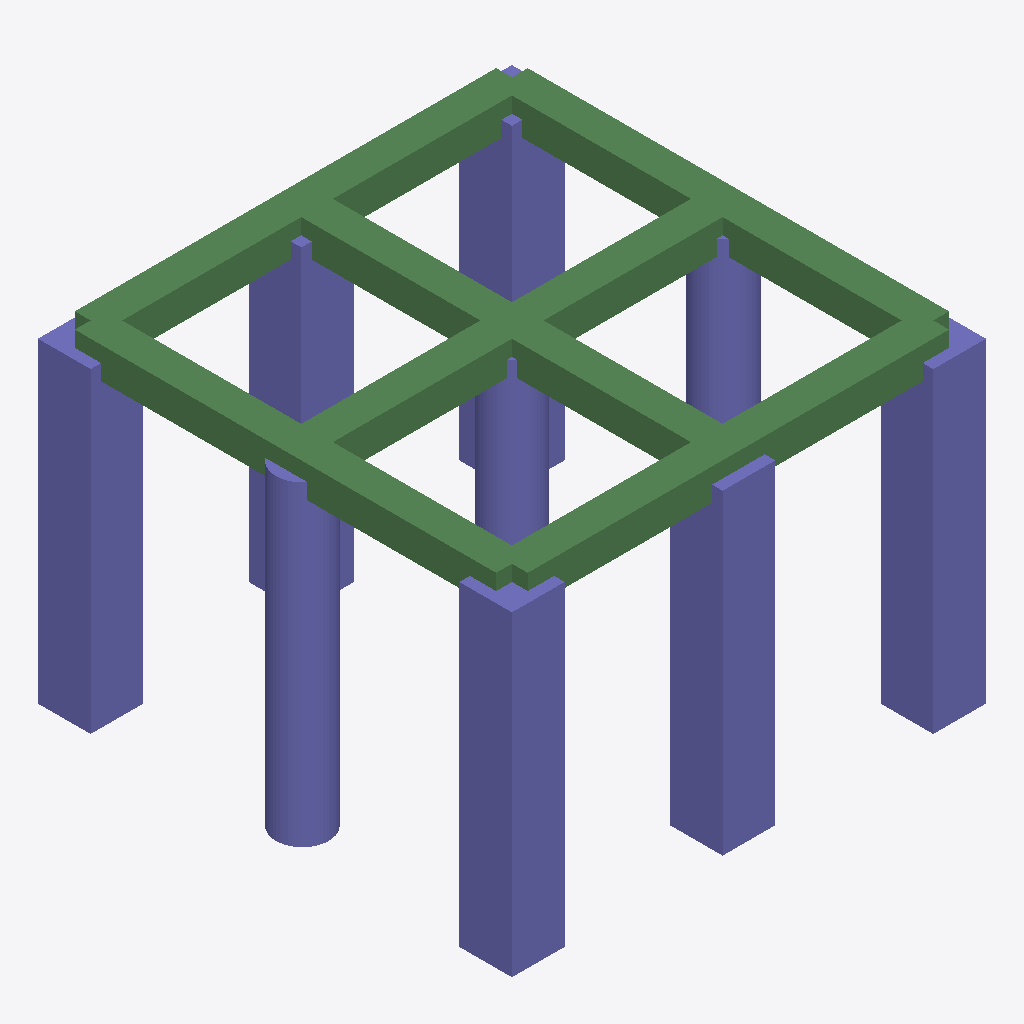
Isometric view of an IFC building model (IFC-SPF (STEP), schema IFC2X3, length unit metre), seen from the south-west, elements coloured by IFC class: 9 columns (violet), 6 beams (green).
Extent 4.5 m × 4.5 m × 3.1 m (x, y, z). Elements (17): 9 IfcColumn, 6 IfcBeam, 1 IfcBuildingElementProxy, 1 IfcReinforcingBar.

HEADER;
FILE_DESCRIPTION(('ViewDefinition [CoordinationView]'),'2;1');
FILE_NAME('Sample0_Cir_Column.ifc','2019-05-28T17:57:25',(''),(''),'IfcOpenShell 0.5.0-dev','IfcOpenShell 0.5.0-dev','');
FILE_SCHEMA(('IFC2X3'));
ENDSEC;
DATA;
#20=IFCPROJECT('87df9185_8091_4d70_be0',#5,'finalcirclecol',$,$,$,$,(#11),#19);
#3195=IFCSITE('0DIjdCWN8HwP3b54_Aobxp',#5,'Default Site','',$,$,$,$,.ELEMENT.,$,$,$,$,$);
#3197=IFCBUILDING('0DIjdEWN8HwOvF54_Aobxp',#5,'Default Building','',$,$,$,$,.ELEMENT.,$,$,$);
#3199=IFCBUILDINGSTOREY('0DIm37WN8HwPHh54_Aobxp',#5,'Default Storey','',$,$,$,$,.ELEMENT.,$);
#2899=IFCCOLUMN('0DHP9iWN8HwQur54_Aobxp',#5,'C103','',$,#33,#2898,$);
#2939=IFCCOLUMN('0DHk9CWN8HwQI154_Aobxp',#5,'C101','',$,#33,#2938,$);
#2892=IFCCOLUMN('0DHH$8WN8HwQRo54_Aobxp',#5,'C109','',$,#33,#2891,$);
#3194=IFCCOLUMN('0DIeleWN8HwOT154_Aobxp',#5,'C102','',$,#33,#3193,$);
#3166=IFCBEAM('0DIQ3IWN8HwPaz54_Aobxp',#5,'Structure006','',$,#33,#3165,$);
#2932=IFCBEAM('0DHhjKWN8HwPhQ54_Aobxp',#5,'Structure007','',$,#33,#2931,$);
#2925=IFCCOLUMN('0DHdmYWN8HwOtR54_Aobxp',#5,'C105','',$,#33,#2924,$);
#3172=IFCBEAM('0DISV2WN8HwOLB54_Aobxp',#5,'Structure009','',$,#33,#3171,$);
#2910=IFCBEAM('0DHU1QWN8HwOMI54_Aobxp',#5,'Structure008','',$,#33,#2909,$);
#2918=IFCBEAM('0DHWT8WN8HwR$p54_Aobxp',#5,'Structure010','',$,#33,#2917,$);
#3159=IFCBEAM('0DILBuWN8HwPHC54_Aobxp',#5,'Structure011','',$,#33,#3158,$);
#3152=IFCCOLUMN('0DIIliWN8HwPu954_Aobxp',#5,'C108','',$,#33,#3151,$);
#3187=IFCCOLUMN('0DIZr8WN8HwORl54_Aobxp',#5,'C107','',$,#33,#3186,$);
#36=IFCCOLUMN('0D4cXAWN8HwRn854_Aobxp',#5,'C104','',$,#33,#35,$);
#3180=IFCCOLUMN('0DIXMmWN8HwP7i54_Aobxp',#5,'C106','',$,#33,#3179,$);
ENDSEC;